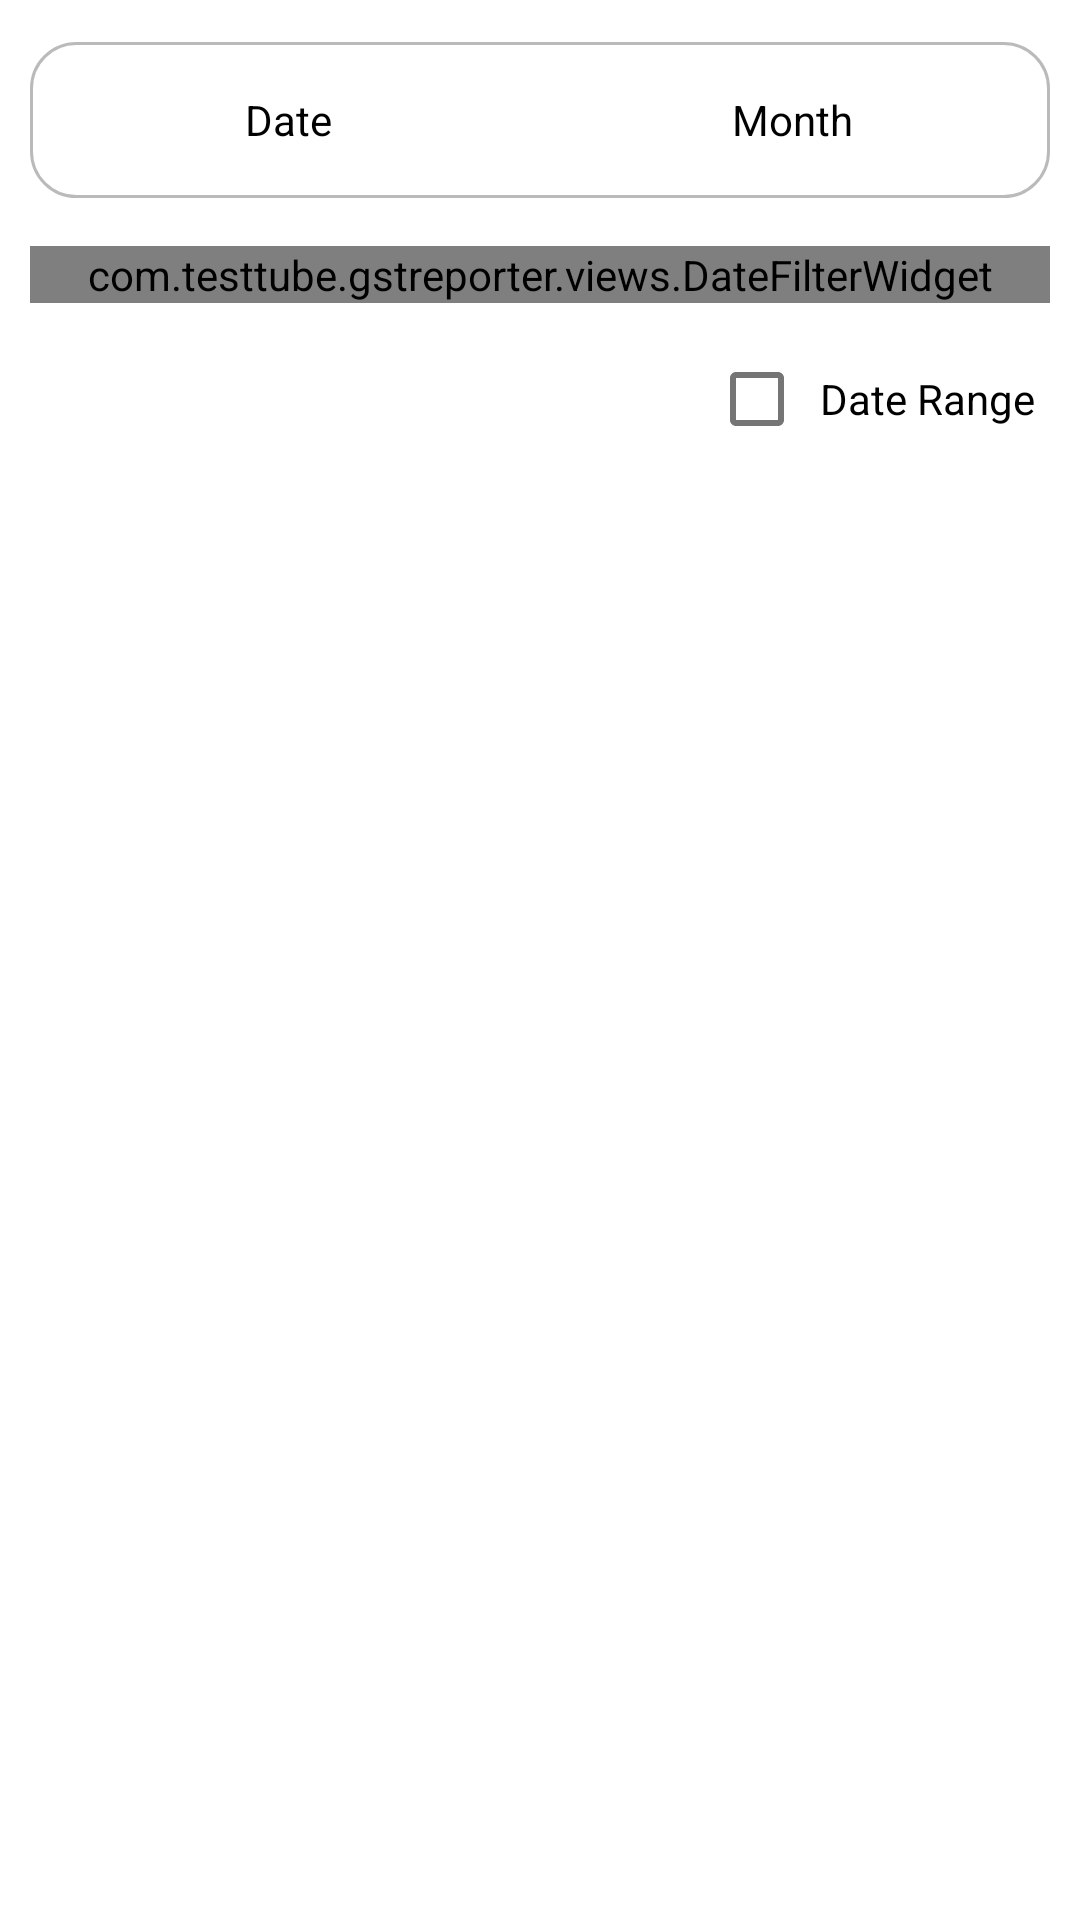

Write the Android layout XML for this screen, with the resource values it uses.
<!-- AndroidManifest.xml: application theme AppTheme -->
<!-- res/layout/dialog_date_filter.xml -->
<?xml version="1.0" encoding="utf-8"?>
<androidx.constraintlayout.widget.ConstraintLayout xmlns:android="http://schemas.android.com/apk/res/android"
    xmlns:app="http://schemas.android.com/apk/res-auto"
    xmlns:tools="http://schemas.android.com/tools"
    android:id="@+id/linearLayout"
    android:layout_width="wrap_content"
    android:layout_height="wrap_content"
    android:animateLayoutChanges="true"
    android:minWidth="250dp"
    android:orientation="vertical"
    android:padding="10dp">

    <RadioGroup
        android:id="@+id/tabs"
        android:layout_width="match_parent"
        android:layout_height="wrap_content"
        android:layout_marginTop="4dp"
        android:animateLayoutChanges="true"
        android:background="@drawable/rect_border"
        android:minWidth="240dp"
        android:orientation="horizontal"
        android:padding="2dp"
        app:layout_constraintTop_toTopOf="parent"
        tools:layout_editor_absoluteX="10dp">

        <RadioButton
            android:id="@+id/date_text"
            android:layout_width="wrap_content"
            android:layout_height="wrap_content"
            android:layout_weight="1"
            android:background="@drawable/tab_background"
            android:button="@null"
            android:checked="true"
            android:text="@string/date_tab"
            android:textAlignment="center" />

        <RadioButton
            android:id="@+id/month"
            android:layout_width="wrap_content"
            android:layout_height="wrap_content"
            android:layout_weight="1"
            android:background="@drawable/tab_background"
            android:button="@null"
            android:checked="false"
            android:text="@string/month"
            android:textAlignment="center" />
    </RadioGroup>

    <com.testtube.gstreporter.views.DateFilterWidget
        android:id="@+id/date_start"
        android:layout_width="0dp"
        android:layout_height="wrap_content"
        android:layout_marginTop="16dp"
        app:layout_constraintEnd_toEndOf="@id/tabs"
        app:layout_constraintStart_toStartOf="@id/tabs"
        app:layout_constraintTop_toBottomOf="@+id/tabs"
        app:titleTextColorValue="@color/grey_dark"
        app:titleTextValue="Start Date" />

    <CheckBox
        android:id="@+id/date_range"
        android:layout_width="wrap_content"
        android:layout_height="wrap_content"
        android:layout_marginTop="8dp"
        android:paddingHorizontal="5dp"
        android:text="Date Range"
        app:layout_constraintEnd_toEndOf="@+id/tabs"
        app:layout_constraintTop_toBottomOf="@+id/date_end"
        app:layout_goneMarginTop="8dp" />

    <com.testtube.gstreporter.views.DateFilterWidget
        android:id="@+id/date_end"
        android:layout_width="0dp"
        android:layout_height="wrap_content"
        android:layout_marginTop="16dp"
        android:visibility="gone"
        app:layout_constraintEnd_toEndOf="@+id/date_start"
        app:layout_constraintStart_toStartOf="@+id/date_start"
        app:layout_constraintTop_toBottomOf="@+id/date_start"
        app:titleTextColorValue="@color/grey_dark"
        app:titleTextValue="End Date" />

    <Button
        android:id="@+id/apply"
        style="@style/Widget.MaterialComponents.Button.TextButton"
        android:layout_width="wrap_content"
        android:layout_height="wrap_content"
        android:text="@string/apply"
        android:textStyle="bold"
        app:layout_constraintBottom_toBottomOf="parent"
        app:layout_constraintEnd_toEndOf="@+id/tabs"
        app:layout_constraintTop_toBottomOf="@+id/date_range" />

    <Button
        android:id="@+id/clear"
        style="@style/Widget.MaterialComponents.Button.TextButton"
        android:layout_width="wrap_content"
        android:layout_height="wrap_content"
        android:layout_marginEnd="8dp"
        android:text="@string/clear"
        app:layout_constraintEnd_toStartOf="@+id/apply"
        app:layout_constraintHorizontal_bias="1.0"
        app:layout_constraintStart_toStartOf="@+id/date_end"
        app:layout_constraintTop_toTopOf="@+id/apply" />

</androidx.constraintlayout.widget.ConstraintLayout>
<!-- resources referenced by this layout -->
<resources>
  <color name="grey_dark">#77000000</color>
  <!-- drawable rect_border (drawable) -->
  <?xml version="1.0" encoding="utf-8"?>
  <shape xmlns:android="http://schemas.android.com/apk/res/android"
  android:shape="rectangle">
  <stroke
      android:width="1dp"
      android:color="@color/grey" />
  <corners android:radius="15dp" />
  </shape>
  <!-- drawable tab_background (drawable) -->
  <?xml version="1.0" encoding="utf-8"?>
  <selector xmlns:android="http://schemas.android.com/apk/res/android">
      <item android:drawable="@drawable/rect_filled" android:state_checked="true" />
      <item android:drawable="@drawable/rect_transparent" />
  </selector>
  <string name="apply">Apply</string>
  <string name="clear">Clear</string>
  <string name="date_tab">Date</string>
  <string name="month">Month</string>
  <style name="AppTheme" parent="Theme.MaterialComponents.DayNight">
          
          <item name="colorPrimary">@color/colorPrimary</item>
          <item name="colorPrimaryDark">@color/colorPrimary</item>
          <item name="colorAccent">@color/colorAccent</item>
          <item name="android:windowLightStatusBar">true</item>
      </style>
  <color name="grey">#45000000</color>
  <!-- drawable rect_filled (drawable) -->
  <?xml version="1.0" encoding="utf-8"?>
  <shape xmlns:android="http://schemas.android.com/apk/res/android"
      android:tint="@color/grey"
      android:shape="rectangle">
      <stroke
          android:width="1dp"
          android:color="@color/grey" />
      <corners android:radius="15dp" />
  </shape>
  <color name="colorPrimary">#FFFFFF</color>
  <color name="colorAccent">#97E0FF</color>
</resources>
